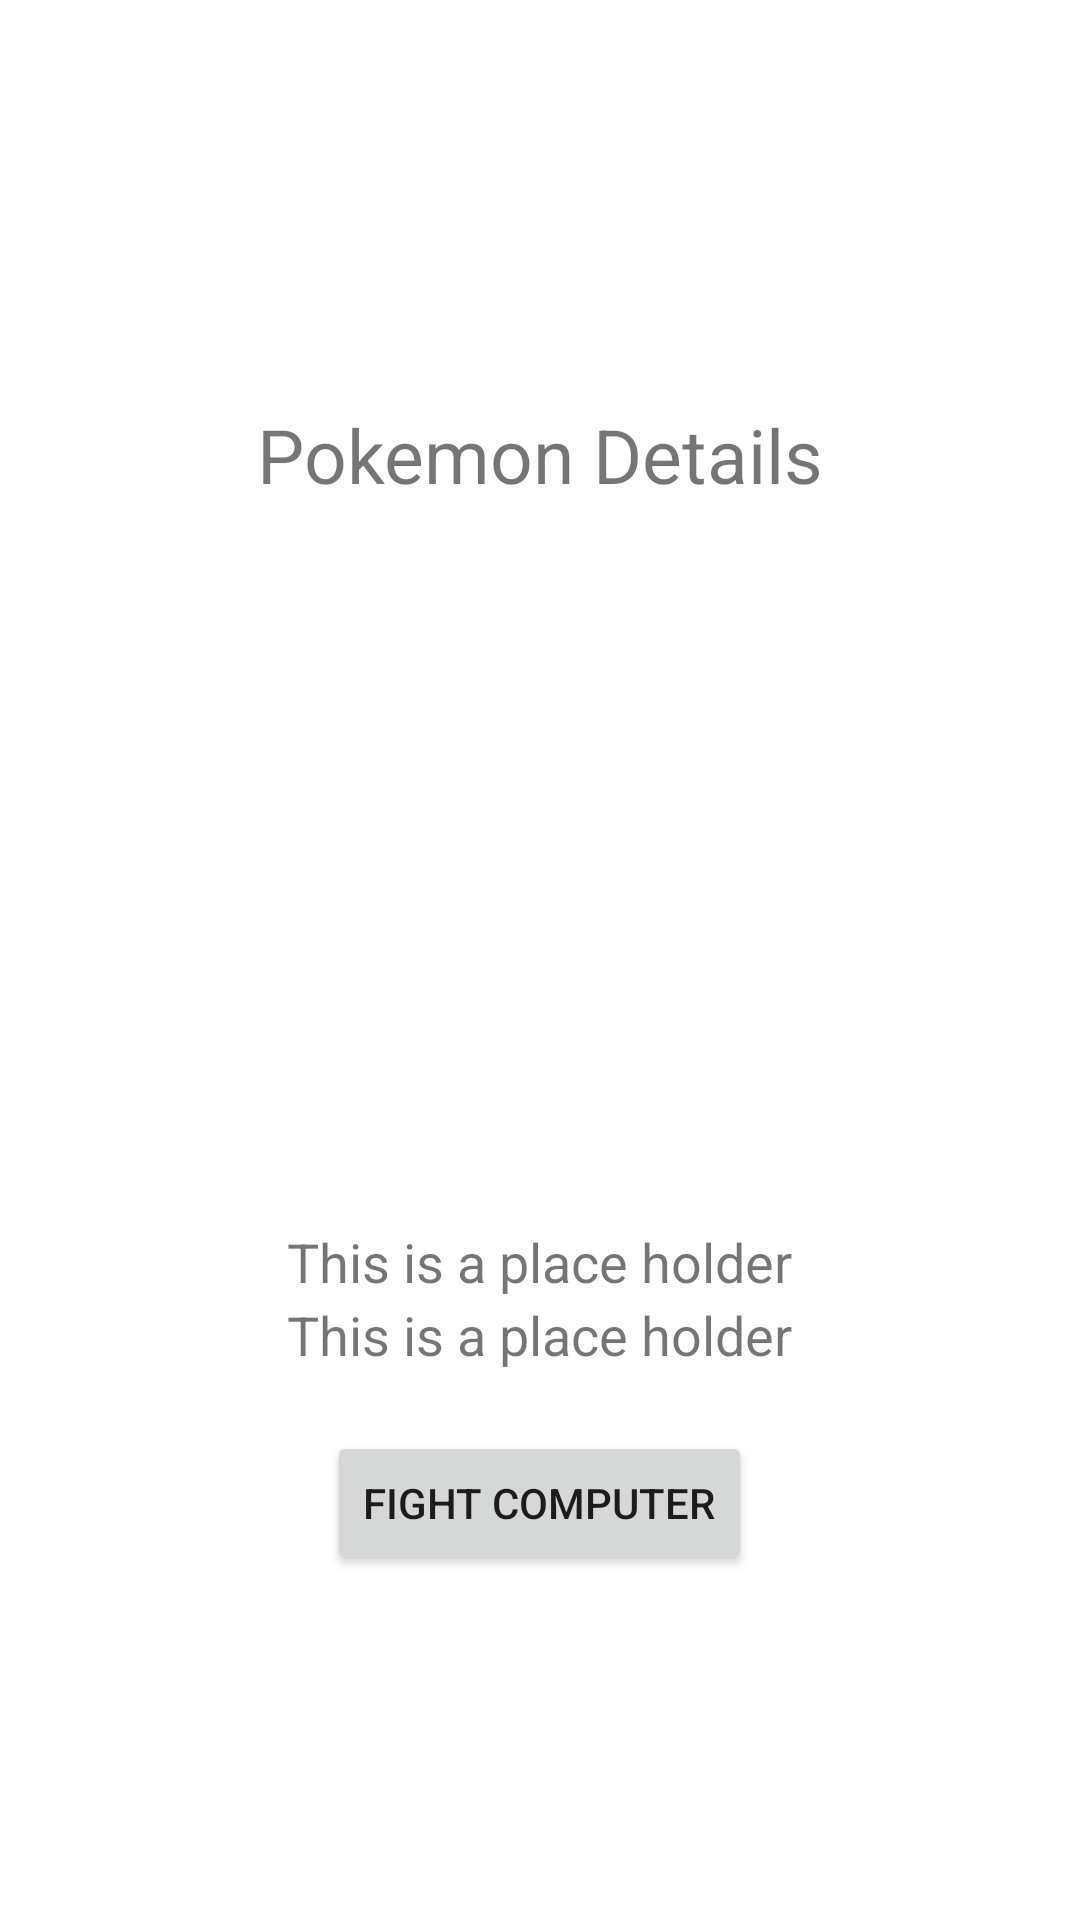

The Android layout XML behind this screen, and the referenced resources:
<!-- AndroidManifest.xml: application theme Theme.T1Eiriantta6 -->
<!-- res/layout/activity_details_screen.xml -->
<?xml version="1.0" encoding="utf-8"?>
<LinearLayout xmlns:android="http://schemas.android.com/apk/res/android"
    xmlns:app="http://schemas.android.com/apk/res-auto"
    xmlns:tools="http://schemas.android.com/tools"
    android:layout_width="match_parent"
    android:layout_height="match_parent"
    android:padding="10dp"
    android:orientation="vertical"
    android:gravity="center"
    tools:context=".DetailsScreenActivity">

    <TextView
        android:id="@+id/tvScreenLabel"
        android:layout_width="wrap_content"
        android:layout_height="wrap_content"
        android:textSize="25sp"
        android:padding="20dp"
        android:text="@string/details" />

    <ImageView
        android:id="@+id/ivAvatar"
        android:layout_width="200dp"
        android:layout_height="200dp"
        android:padding="20dp"
        android:contentDescription="@string/details"
        tools:srcCompat="@tools:sample/avatars" />

    <TextView
        android:id="@+id/tvName"
        android:layout_width="wrap_content"
        android:layout_height="wrap_content"
        android:paddingTop="20dp"
        android:textSize="18sp"
        android:text="@string/place_holder" />

    <TextView
        android:id="@+id/tvPokedex"
        android:layout_width="wrap_content"
        android:layout_height="wrap_content"
        android:paddingBottom="20dp"
        android:textSize="18sp"
        android:text="@string/place_holder" />

    <Button
        android:id="@+id/btnFight"
        android:layout_width="wrap_content"
        android:layout_height="wrap_content"
        android:text="@string/btn_fight_label"
        />
</LinearLayout>
<!-- resources referenced by this layout -->
<resources>
  <string name="btn_fight_label">FIGHT COMPUTER</string>
  <string name="details">Pokemon Details</string>
  <string name="place_holder">This is a place holder</string>
  <style name="Theme.T1Eiriantta6" parent="Theme.MaterialComponents.DayNight.DarkActionBar">
          
          <item name="colorPrimary">@color/purple_500</item>
          <item name="colorPrimaryVariant">@color/purple_700</item>
          <item name="colorOnPrimary">@color/white</item>
          
          <item name="colorSecondary">@color/teal_200</item>
          <item name="colorSecondaryVariant">@color/teal_700</item>
          <item name="colorOnSecondary">@color/black</item>
          
          <item name="android:statusBarColor" tools:targetApi="l">?attr/colorPrimaryVariant</item>
          
      </style>
  <!-- not gathered from this repository: default colours our renderer supplied (Android Studio template values) -->
  <color name="purple_500">#FF6200EE</color>
  <color name="purple_700">#FF3700B3</color>
  <color name="teal_200">#FF03DAC5</color>
  <color name="teal_700">#FF018786</color>
  <color name="black">#FF000000</color>
  <color name="white">#FFFFFFFF</color>
</resources>
